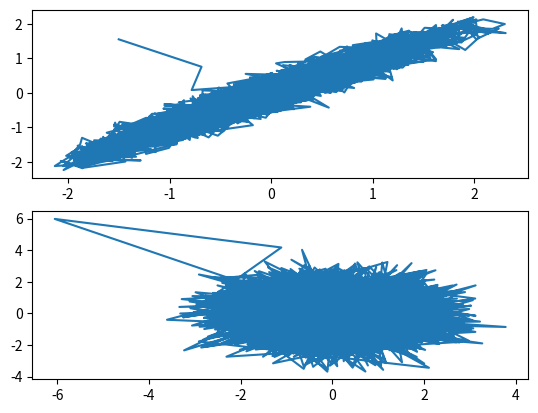

The matplotlib source for this figure:
import matplotlib.pyplot as plt
from numpy.random import normal, uniform
import numpy as np
import numpy.linalg as la
def HMC(U, grad_U, epsilon, L, current_q):
    q = current_q
    p = normal(loc=0, scale=1, size=(len(current_q), 1))
    current_p = p
    p = p - epsilon*grad_U(q) /2

    for i in range(L):
        q = q + epsilon*p

        if i < (L-1):
            p = p-epsilon*grad_U(q)
    p = p-epsilon * grad_U(q)/2
    p = -p
    current_U = U(current_q)
    current_K = current_p.T@current_p/2
    proposed_U = U(q)
    proposed_K = current_p.T @ current_p/2

    exp_k = la.norm(np.exp(current_U - proposed_U + current_K - proposed_K))
    if (uniform() < la.norm(np.exp(current_U - proposed_U + current_K - proposed_K))):
        return q, p
    else:
        return current_q, current_p

    def leapfrog():
        for i in range(L):
            q = q + epsilon * p

            if i != L:
                p = p - epsilon * grad_U(q)
        p = p-epsilon * grad_U(q)/2
        p = -p

if __name__ == '__main__':
    Sigma = [[1, .95],
             [.95,1]]
    U = lambda q: q.T @ la.inv(Sigma) @ q/2
    grad_U = lambda q: la.inv(Sigma) @ q

    q0 = np.array([[-1.5, 1.55]]).T
    p0 = np.array([[-1,1]]).T
    epsilon = .01
    L = 25
    q_list = [q0]
    p_list = [p0]
    qk = q0
    for i in range(10000):
        qk, pk = HMC(U, grad_U, epsilon, L, qk)
        q_list.append(qk)
        p_list.append(pk)

    q_list = np.array(q_list)
    p_list = np.array(p_list)

    fig, ax = plt.subplots(2)
    ax[0].plot(q_list[:,0,:], q_list[:,1,:])
    ax[1].plot(p_list[:,0,:], p_list[:,1,:])

    plt.show()